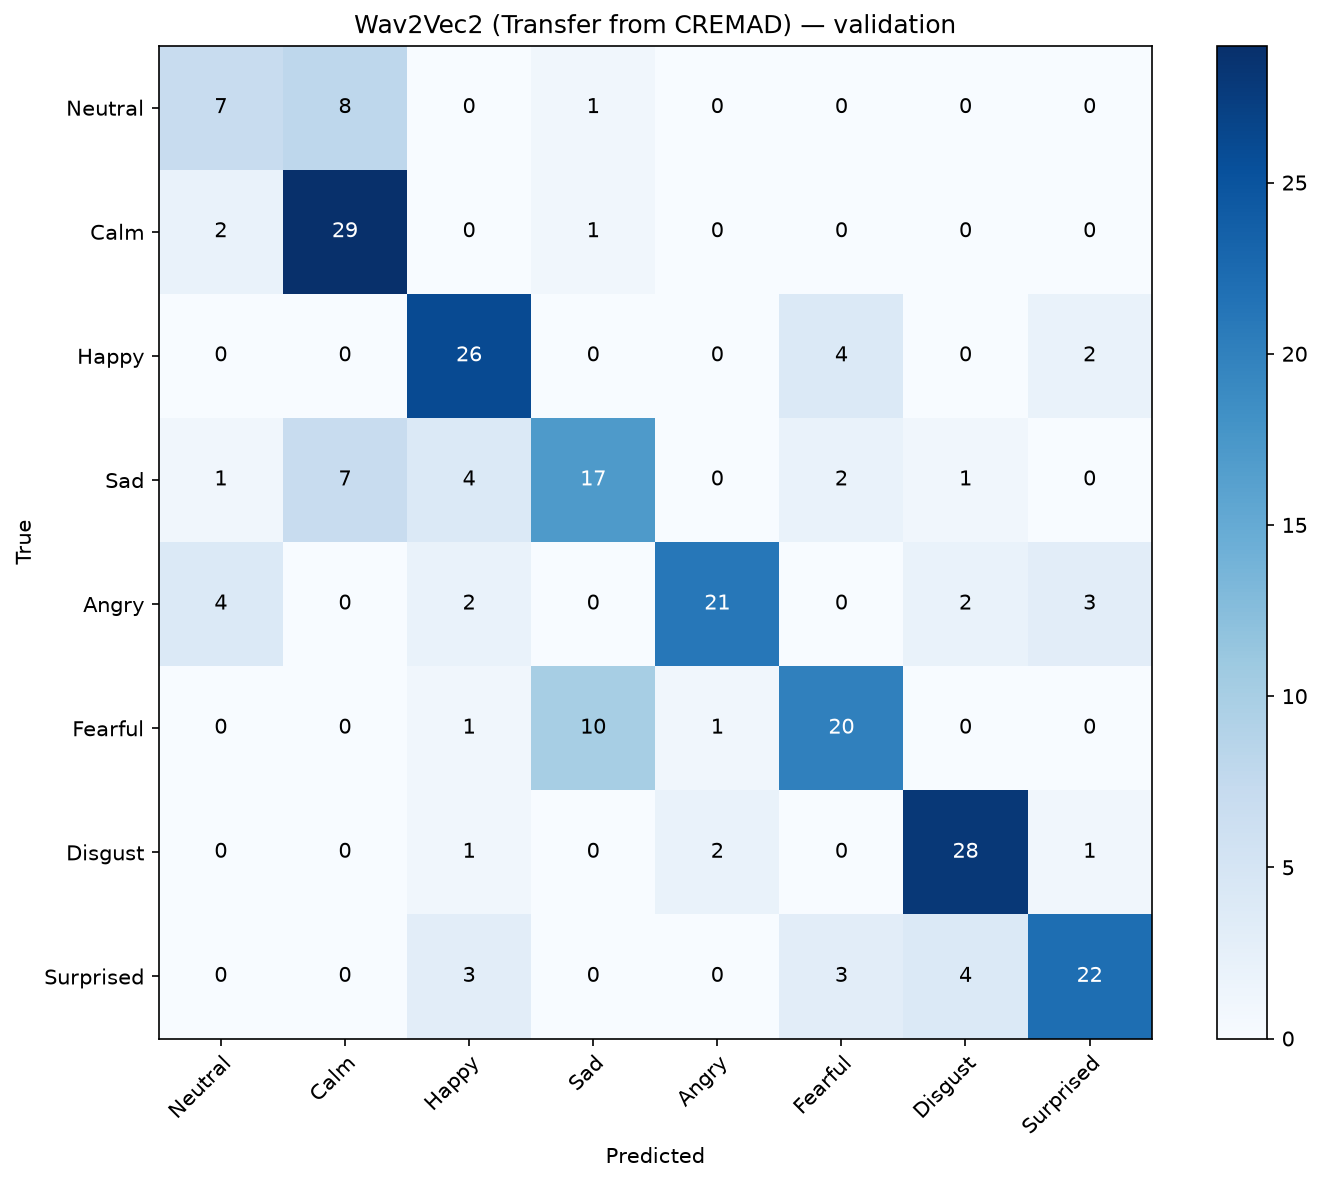

The data file committed next to this chart (first rows):
, Neutral, Calm, Happy, Sad, Angry, Fearful, Disgust, Surprised
Neutral, 7, 8, 0, 1, 0, 0, 0, 0
Calm, 2, 29, 0, 1, 0, 0, 0, 0
Happy, 0, 0, 26, 0, 0, 4, 0, 2
Sad, 1, 7, 4, 17, 0, 2, 1, 0
Angry, 4, 0, 2, 0, 21, 0, 2, 3
Fearful, 0, 0, 1, 10, 1, 20, 0, 0
Disgust, 0, 0, 1, 0, 2, 0, 28, 1
Surprised, 0, 0, 3, 0, 0, 3, 4, 22
